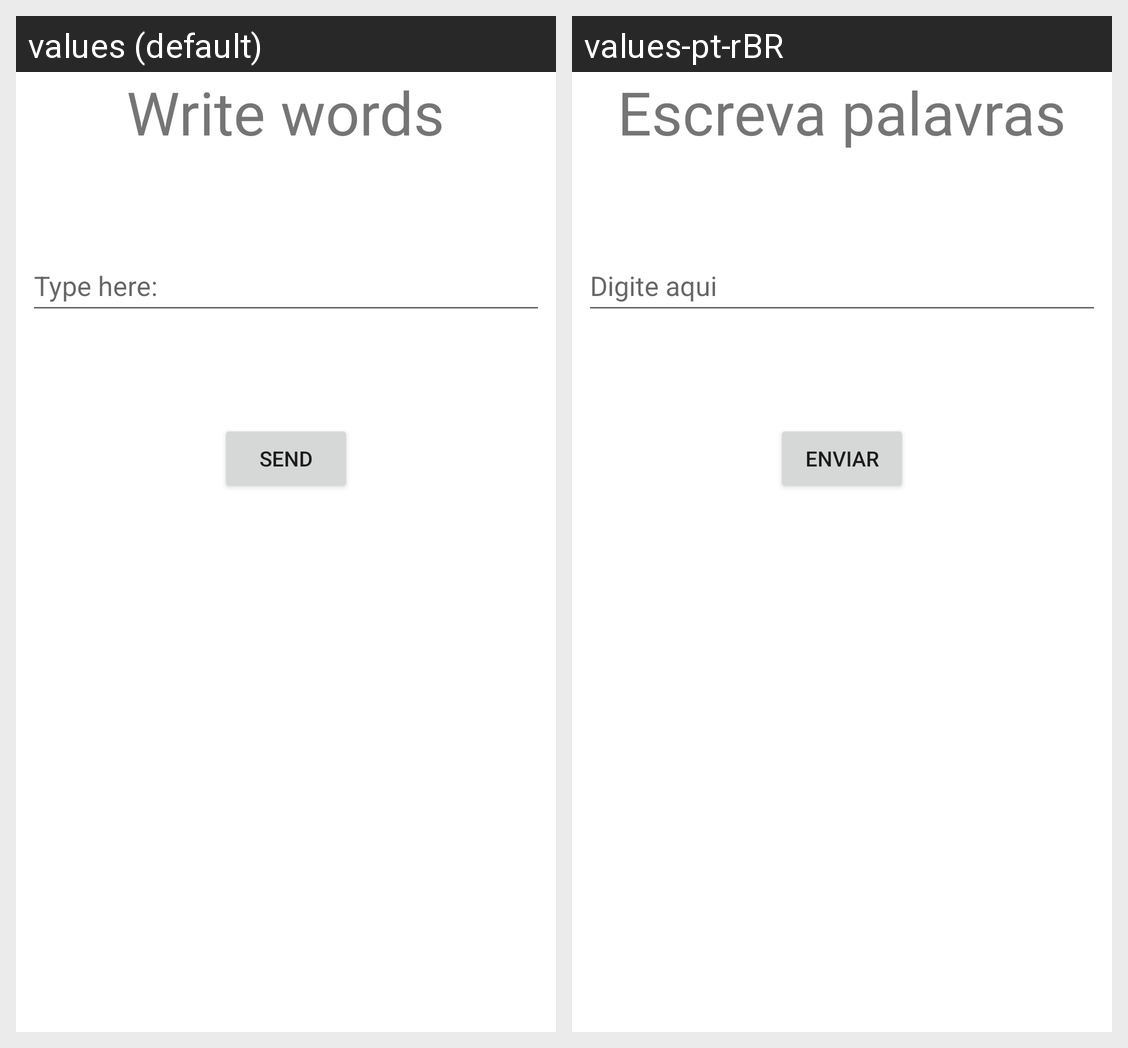

The Android screen above is rendered under two locales of the same app. Produce the string resources it draws, with the default and per-locale values.
Android screen res/layout/activity_main.xml rendered under 2 locales, left to right: values (default), values-pt-rBR. Device: Nexus 5 (rendered at 1080×1920; each locale shown at half size, 540×960, under a caption strip naming it); theme Theme.Orbital_Lab_to_Ground_Control.
Strings drawn on this screen, with the default value and each locale's value (text and hints the layout hard-codes, and strings that could not be matched under every locale, appear in the picture but are not listed):

write_words
  values: Write words
  values-pt-rBR: Escreva palavras

type_here
  values: Type here:
  values-pt-rBR: Digite aqui

send
  values: SEND
  values-pt-rBR: ENVIAR
